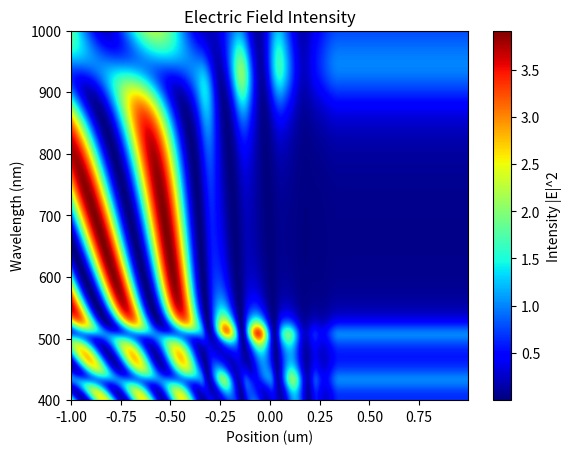
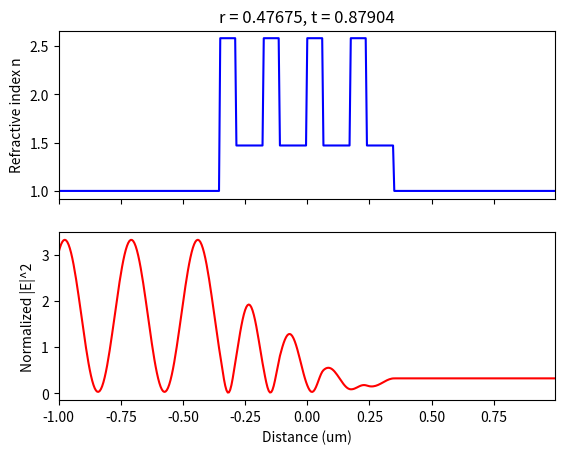
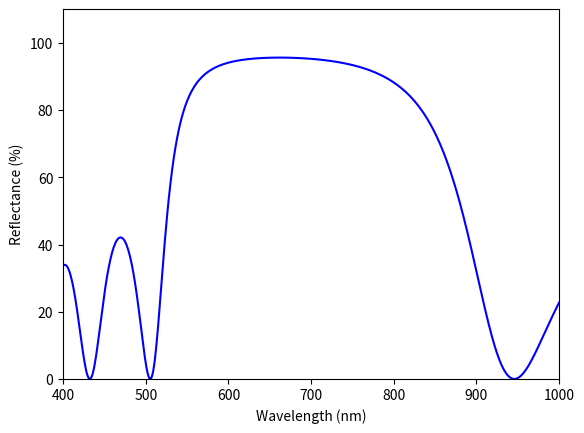
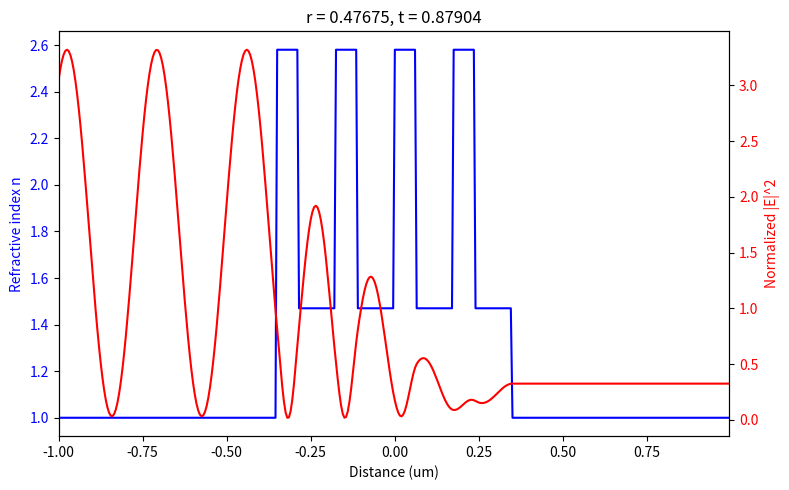

Python code for these plots, in order:
import numpy as np
import matplotlib.pyplot as plt

'''
Transfer matrix method

Inputs
c_wvl: central wavelength
fulln: array with all refractive indices
fullw: array with all layer widths

Outputs:
r: reflection coefficient
t: transmission coefficient
x: position
Nn: refractive indices (vs x)
E: optical field (vs x)
'''
def tmm(wvl, fulln, fullw):
    # Exponent factors
    d = fullw*2*np.pi/wvl*fulln

    # Initiate arrays
    x = []
    E = []
    Nn = []
    N = len(fulln)
    M = np.zeros((2,2,N),dtype=complex)
    rs = np.zeros(N)
    ts = np.zeros(N)

    # Loop through layers
    for ii in range(N-1):

        # n of adjacent layers
        n1 = fulln[ii]
        n2 = fulln[ii+1]
        #print("full n1 and n2 are", n1,n2)

        # Fresnel relations
        rs[ii] = (n1 - n2)/(n1+n2)
        ts[ii] = 2*n1/(n1+n2)
        
        # Compose transfer matrix
        M[:,:,ii] = np.dot([[np.exp(-1j*d[ii]),0],
                            [0,np.exp(1j*d[ii])]],
                           [[1, rs[ii]],[rs[ii],1]]) * 1/ts[ii]

        # Multiply with full matrix (if exists)
        if ii >= 1:
            Mt = np.dot(Mt,M[:,:,ii])
        else:
            Mt = M[:,:,0]

    # Reflection and transmission coefficients
    r = Mt[1,0]/Mt[0,0]
    t = 1/Mt[0,0]

    # Initiate arrays
    v1 = np.zeros(len(fullw),dtype=complex)
    v2 = np.zeros(len(fullw),dtype=complex)
    v1[0] = 1
    v2[0] = r

    for ii in range(1,N):
        # Coefficients
        vw = np.linalg.solve(M[:,:,ii-1], [v1[ii-1],v2[ii-1]])
        v1[ii] = vw[0]
        v2[ii] = vw[1]

        # Location array
        xloc = np.arange(0,fullw[ii],5)
       
        #print("xloc:",xloc)

        # Electric fields
        Eloc1 = v1[ii]*np.exp(1j*2*np.pi/wvl*fulln[ii]*xloc)
        Eloc2 = v2[ii]*np.exp(-1j*2*np.pi/wvl*fulln[ii]*xloc)

        # Append to arrays
        x = np.hstack((x,xloc+sum(fullw[:ii])))
        E = np.hstack((E,(Eloc1+Eloc2)))
        Nn = np.hstack((Nn,fulln[ii]+(xloc*0)))
        #print("updated x is:",x)

    #print(x)
    #print("x lenght ::",len(x))
    # Sort arrays()
    ix = np.argsort(x)
    x = x[ix]
    E = E[ix]
    Nn = Nn[ix]
    #print("E is::",E)

    return r, t, x, Nn, E

def plot_results(x,Nn,E,c_wvls,R):
    # Plot n and E
    fig, ax = plt.subplots(2,1,sharex=True)
    ax[0].plot(x,Nn,'b')
    ax[0].set_ylabel('Refractive index n')
    ax[0].set_title('r = %.5f, t = %.5f' %(abs(r),abs(t)))
    ax[1].plot(x,abs(E)**2,'r')
    ax[1].set_ylabel('Normalized |E|^2')
    ax[1].set_xlabel('Distance (um)')
    ax[1].set_xlim([min(x),max(x)])


   # Plot reflectance vs c_wvls
    plt.figure()
    plt.plot(c_wvls,R,'b')
    plt.ylabel('Reflectance (%)')
    plt.xlabel('Wavelength (nm)')
    plt.xlim(min(c_wvls),max(c_wvls))
    plt.ylim(0,110)
    
    plt.show()


def plot_E(x, Nn, E):
    """
    Plot refractive index (Nn) and normalized electric field intensity (|E|^2) on the same plot.

    Parameters:
    - x: array-like, Distance (um).
    - Nn: array-like, Refractive index.
    - E: array-like, Electric field.
    - r: float, Reflection coefficient.
    - t: float, Transmission coefficient.
    """
    fig, ax1 = plt.subplots(figsize=(8, 5))

    # Plot refractive index on the left y-axis
    ax1.plot(x, Nn, 'b-', label='Refractive index n')
    ax1.set_ylabel('Refractive index n', color='b')
    ax1.tick_params(axis='y', labelcolor='b')

    # Create a second y-axis to plot |E|^2
    ax2 = ax1.twinx()
    ax2.plot(x, abs(E)**2, 'r-', label='Normalized |E|^2')
    ax2.set_ylabel('Normalized |E|^2', color='r')
    ax2.tick_params(axis='y', labelcolor='r')

    # Set x-axis label and limits
    ax1.set_xlabel('Distance (um)')
    ax1.set_xlim([min(x), max(x)])

    # Add title and legend
    plt.title(f'r = {abs(r):.5f}, t = {abs(t):.5f}')
    fig.tight_layout()
    plt.show()

###########################
## Example DBR

if __name__ == "__main__":
    
    # central Wavelength (in nm)
    c_wvl = 650
    # Refractive indices
    n1 = 2.58
    n2 = 1.47
    n0 = 1
    ns = 1

    # Number of layers
    Nstk = 4

    # Mirror stack n and width
    Mirrn = np.tile([n1,n2],Nstk)
    #Mirrw = np.tile([c_wvl/(4*n1),c_wvl/(4*n2)],Nstk)
    Mirrw = np.tile([65,110],Nstk)

    # Add air and substrate
    #1.0 instead of 1 makes the array type to have floats as n1 and n2 are float....
    fulln = np.insert([1.0,n0,ns],2,Mirrn)
    #print(Mirrn,(fulln))
    #fullw = np.insert([0,c_wvl/n0,c_wvl/ns],2,Mirrw)
    fullw = np.insert([0,c_wvl,c_wvl],2,Mirrw)
    #print(len(fullw),len(fulln))
    #fullw = np.insert([0,c_wvl,c_wvl],2,Mirrw)
    #print(type(fullw))
    # Run transfer matrix function
    #r,t,x,Nn,E = tmm(c_wvl,fulln, fullw)

    # Units in um and offset
    #x = x/1e3-1

    # Wavelengths array
    wvls = np.linspace(400,1000,601)

    #print(fullw,sum(fullw))

    # Loop through wavelengths
    R = []
    
    r,t,x_length,Nn,E = tmm(wvls[0],fulln, fullw) # for obtaining length of x data
    #print(len(x_length))
    
    E_field=np.zeros((len(wvls),len(x_length)),dtype=complex)
    #E_field=[[]*620]*301
    #E_field=[]

    for ii in range(len(wvls)):
        r,t,x,Nn,E = tmm(wvls[ii],fulln, fullw)
        R.append(abs(r)**2 * 100)
        E_field[:][ii]=E
        #E_field.append(E)

    #print(E_field)
    E_field = np.array(E_field)
    # Units in um and offset
    x = x/1e3-1

    #print(np.shape(E_field))
    

    plt.imshow(abs(E_field)**2, aspect='auto', cmap='jet', 
           extent=[min(x), max(x), min(wvls), max(wvls)], origin='lower')
    plt.colorbar(label="Intensity |E|^2")
    plt.xlabel('Position (um)')
    plt.ylabel('Wavelength (nm)')
    plt.title('Electric Field Intensity')
    plt.show()
    
    plot_results(x,Nn,E_field[135][:],wvls,R)
    plot_E(x,Nn,E_field[135][:])